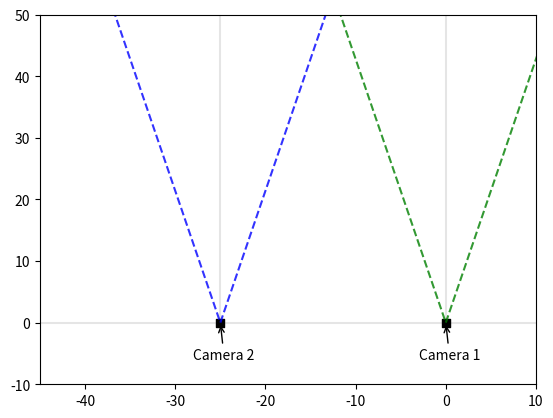

Source code (Python):
import numpy as np 
import matplotlib.pyplot as plt 
import random

def lineA(x, gamma):
    ## Note: gamma is in radians!!
    return -np.tan(gamma)*x

def lineB(x, delta, b):
    ## Note: delta is in radians!!
    return np.tan(delta)*(x + b)

def lineC2(x, gamma):
    return np.tan(gamma)*x

def lineD(x, delta, b):
    return -np.tan(delta)*(x + b)


def test(x, z, baseline, FoV1, FoV2):
    """Given an coordinate in the x,z-plane, can two cameras
    of two different fields of view (FoV1, FoV2) in degrees 
    both see coordinate (x,z)?"""

    ret = False

    alpha = FoV1/2.         # in degrees
    beta = FoV2/2.          # in degrees

    gamma = np.pi/2 - np.deg2rad(alpha)     # in radians 
    delta = np.pi/2 - np.deg2rad(beta)      # in radians

    return x, z, baseline, gamma, delta


def plot(xs, zs, baseline, gamma, delta, z=""):
    if gamma > delta:
        print("We need wider angle camera to be in position (-b,0)!")
        print("Check the cameras are the correct way around...")
        return None

    xRange = 0
    if z:
        z = int(z)
        if z >= (baseline*np.tan(delta)*np.tan(gamma))/(np.tan(delta)-np.tan(gamma)):
            xRange = (z/np.tan(delta) - baseline) - ((-z)/np.tan(delta) - baseline)

        elif z >= (baseline*np.tan(delta)*np.tan(gamma))/(np.tan(delta) + np.tan(gamma)):
            xRange = (z/np.tan(delta) - baseline) - (-z)/np.tan(gamma)
        else:
            pass

    if not xRange == 0:
        print("The maximum width of birds at {:.1f} m is {:.1f} m".format(z, xRange))
    if not z:
        None
    elif z and xRange == 0:
        print("No birds can be observed at distance of {:.1f} m".format(z))
            
    ALine = []
    BLine = []
    CLine = []
    DLine = []

    for X in np.arange(-100, 0.5, 50):
        ALine.append(lineA(X, gamma))

    for X in np.arange(-baseline, 100, 50):
        BLine.append(lineB(X, delta, baseline))

    for X in np.arange(-baseline-50, -baseline+2,50):
        DLine.append(lineD(X, delta, baseline))

    for i in np.arange(0,51,50):
        CLine.append(lineC2(i, gamma))

    # plot the cameras and stuff
    plt.figure()

    plt.plot(np.arange(-100, 0.5, 50), ALine, "g--", alpha=0.8)
    plt.plot(np.arange(-baseline, 100, 50), BLine, "b--", alpha=0.8)
    plt.plot(np.arange(-baseline-50, -baseline+2, 50), DLine, "b--", alpha=0.8)
    plt.plot(np.arange(0, 51, 50), CLine, "g--", alpha=0.8)

    # draw vertical lines at camera centres:
    plt.vlines(0, 0, 100, colors="k", alpha=0.1)
    plt.vlines(-baseline, 0, 100, colors="k", alpha=0.1)
    plt.hlines(0, -50, 50, colors="k", alpha = 0.1)

    # draw the two cameras
    plt.scatter((-baseline, 0), (0, 0), color="k", marker="s", s=40)

    # label the cameras
    plt.annotate("Camera 1", xy=(0,0), xytext=(0-3,-6),  
                arrowprops=dict(arrowstyle = '->', connectionstyle='arc3,rad=0'))

    plt.annotate("Camera 2", xy=(-baseline,0), xytext=(-baseline-3,-6),  
                arrowprops=dict(arrowstyle = '->', connectionstyle='arc3,rad=0'))




    for ix, x in enumerate(xs):
        for iz, z in enumerate(zs):
            if (z >= (baseline*np.tan(delta)*np.tan(gamma))/(np.tan(delta)+np.tan(gamma))) and (z <= 
            (baseline*np.tan(delta)*np.tan(gamma)/(np.tan(delta)-np.tan(gamma)))):
                if (x >= -z/np.tan(gamma)) and (x <= (z/np.tan(delta) - baseline)):
                    ret = True
                else:
                    ret = False

            elif z > (baseline*np.tan(delta)*np.tan(gamma))/(np.tan(delta)-np.tan(gamma)):
                if (x >= (-z/np.tan(delta) - baseline)) and (x <= (z/np.tan(delta)) - baseline):
                    ret = True
                else:
                    ret = False

            else:
                ret = False

            #print(ret)

            if ret:
                #plt.scatter(x, z, color="r", marker="x")
                None
            else:
                #plt.scatter(x, z, color="k", marker="x")
                None
    plt.xlim(-baseline-20, 10)
    plt.ylim(-10, 50)

    plt.show()

    return None


xs = []
zs = []
for i in range(25):
    xs.append(random.uniform(-30, 20))
    zs.append(random.uniform(0, 50))

# 20 mm lens has FoV 60.7 degrees
# 35 mm lens has FoV 37 degrees
# 50 mm lens has FoV 26.3

x, z, baseline, gamma, delta = test(12, 48, 25, 26.3, 26.3)    

plot(xs[:2], zs[:2], baseline, gamma, delta, z=150)

    


